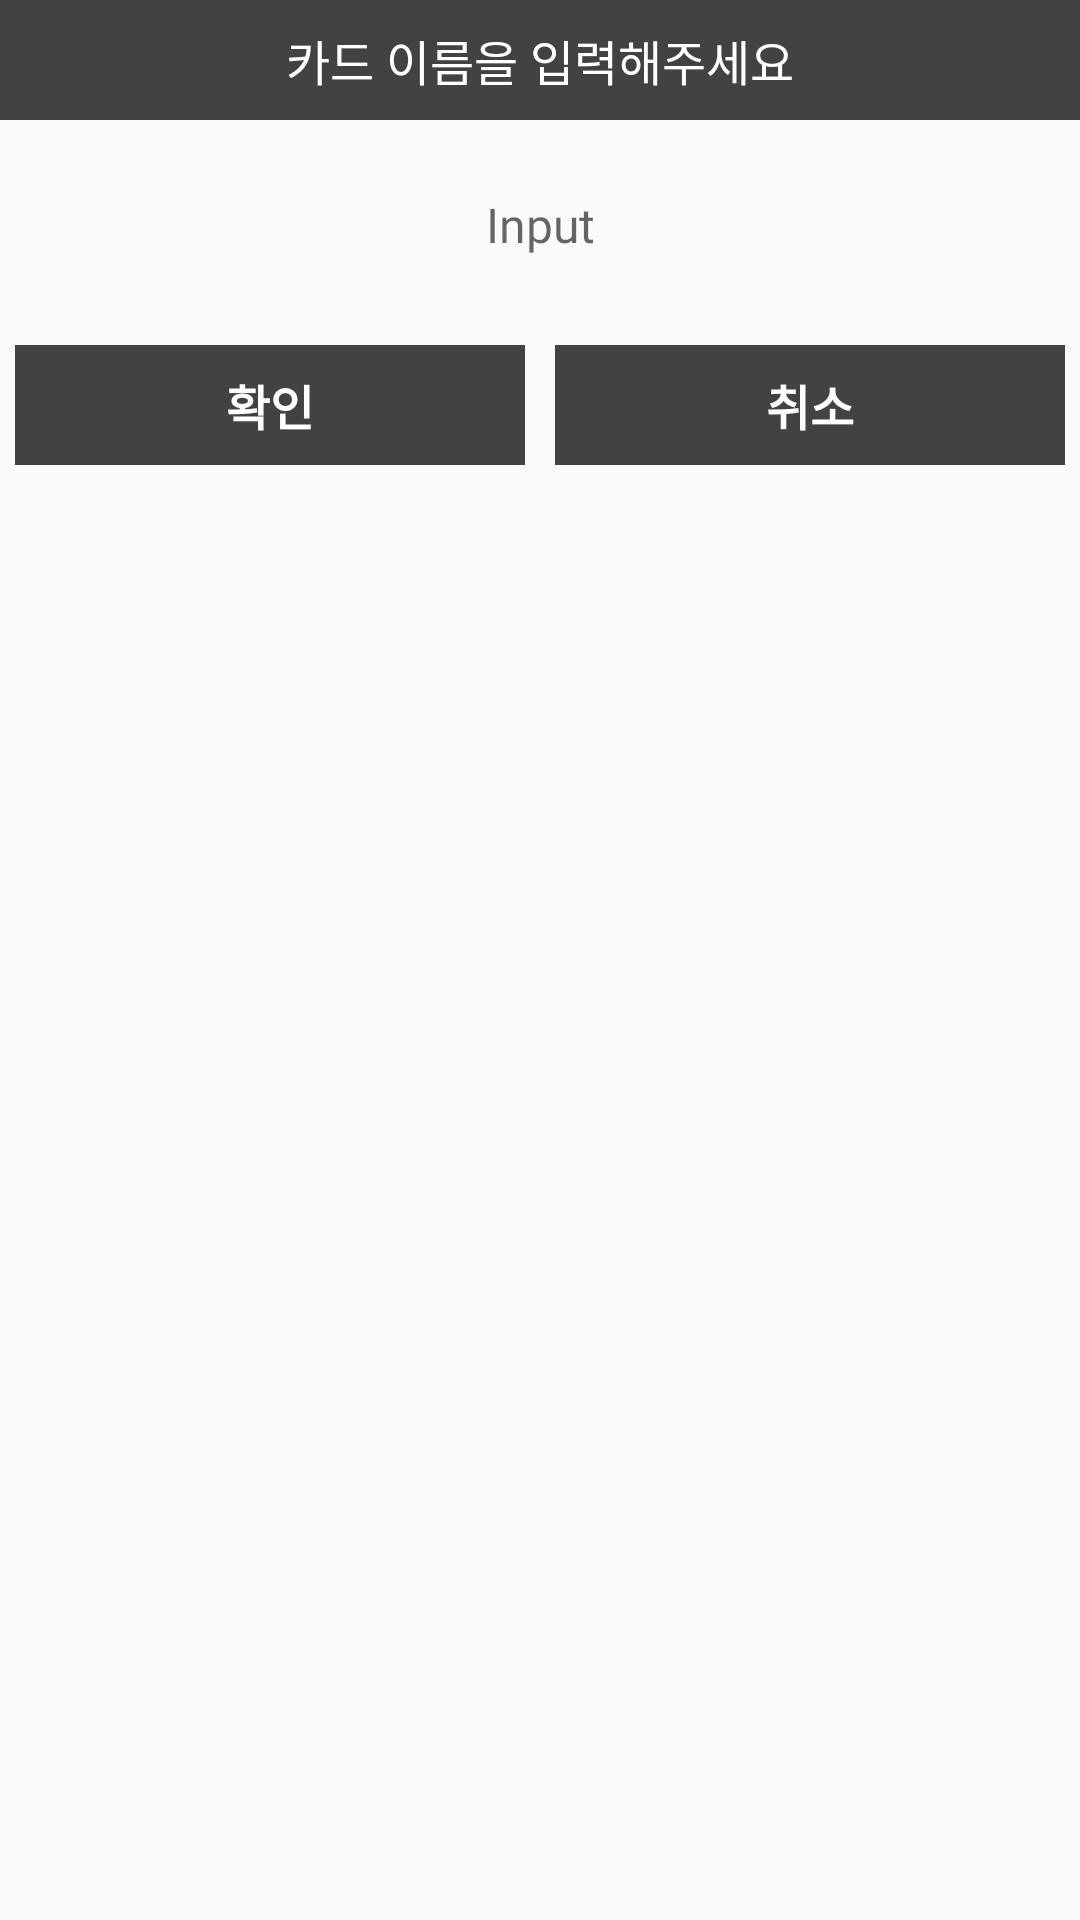

The Android layout XML behind this screen, and the referenced resources:
<!-- AndroidManifest.xml: application theme AppTheme -->
<!-- res/layout/folder_form.xml -->
<?xml version="1.0" encoding="utf-8"?>
<LinearLayout
    xmlns:android="http://schemas.android.com/apk/res/android"
    android:layout_width="300dp"
    android:layout_height="wrap_content"
    android:orientation="vertical">

    <TextView
        android:layout_width="match_parent"
        android:layout_height="40dp"
        android:background="#424242"
        android:gravity="center"
        android:text="카드 이름을 입력해주세요"
        android:textColor="#ffffff"
        android:textSize="16dp"
        android:fontFamily="@font/white" />

    <EditText
        android:id="@+id/et_name"
        android:background="@null"
        android:layout_width="match_parent"
        android:layout_height="70dp"
        android:gravity="center"
        android:hint="Input"
        android:textSize="16dp"
        android:fontFamily="@font/white" />

    <LinearLayout
        android:layout_width="match_parent"
        android:layout_height="wrap_content"
        android:gravity="center"
        android:orientation="horizontal">

        <TextView
            android:layout_margin="5dp"
            android:id="@+id/btn_yes"
            android:layout_width="wrap_content"
            android:layout_height="40dp"
            android:layout_weight="1"
            android:background="#424242"
            android:clickable="true"
            android:gravity="center"
            android:text="확인"
            android:textColor="#ffffff"
            android:textSize="16dp"
            android:textStyle="bold"
            android:fontFamily="@font/white"/>

        <TextView
            android:layout_margin="5dp"
            android:id="@+id/btn_no"
            android:layout_width="wrap_content"
            android:layout_height="40dp"
            android:layout_weight="1"
            android:background="#424242"
            android:clickable="true"
            android:gravity="center"
            android:text="취소"
            android:textColor="#ffffff"
            android:textSize="16dp"
            android:textStyle="bold"
            android:fontFamily="@font/white"/>

    </LinearLayout>

</LinearLayout>
<!-- resources referenced by this layout -->
<resources>
  <style name="AppTheme" parent="Theme.AppCompat.Light.DarkActionBar">
          
          <item name="colorPrimary">@color/colorPrimary</item>
          <item name="colorPrimaryDark">@color/colorPrimaryDark</item>
          <item name="colorAccent">@color/colorAccent</item>
  
          <item name="windowActionBar">false</item>
          <item name="windowNoTitle">true</item>
      </style>
  <color name="colorPrimary">#6200EE</color>
  <color name="colorPrimaryDark">#000000</color>
  <color name="colorAccent">#03DAC5</color>
</resources>
